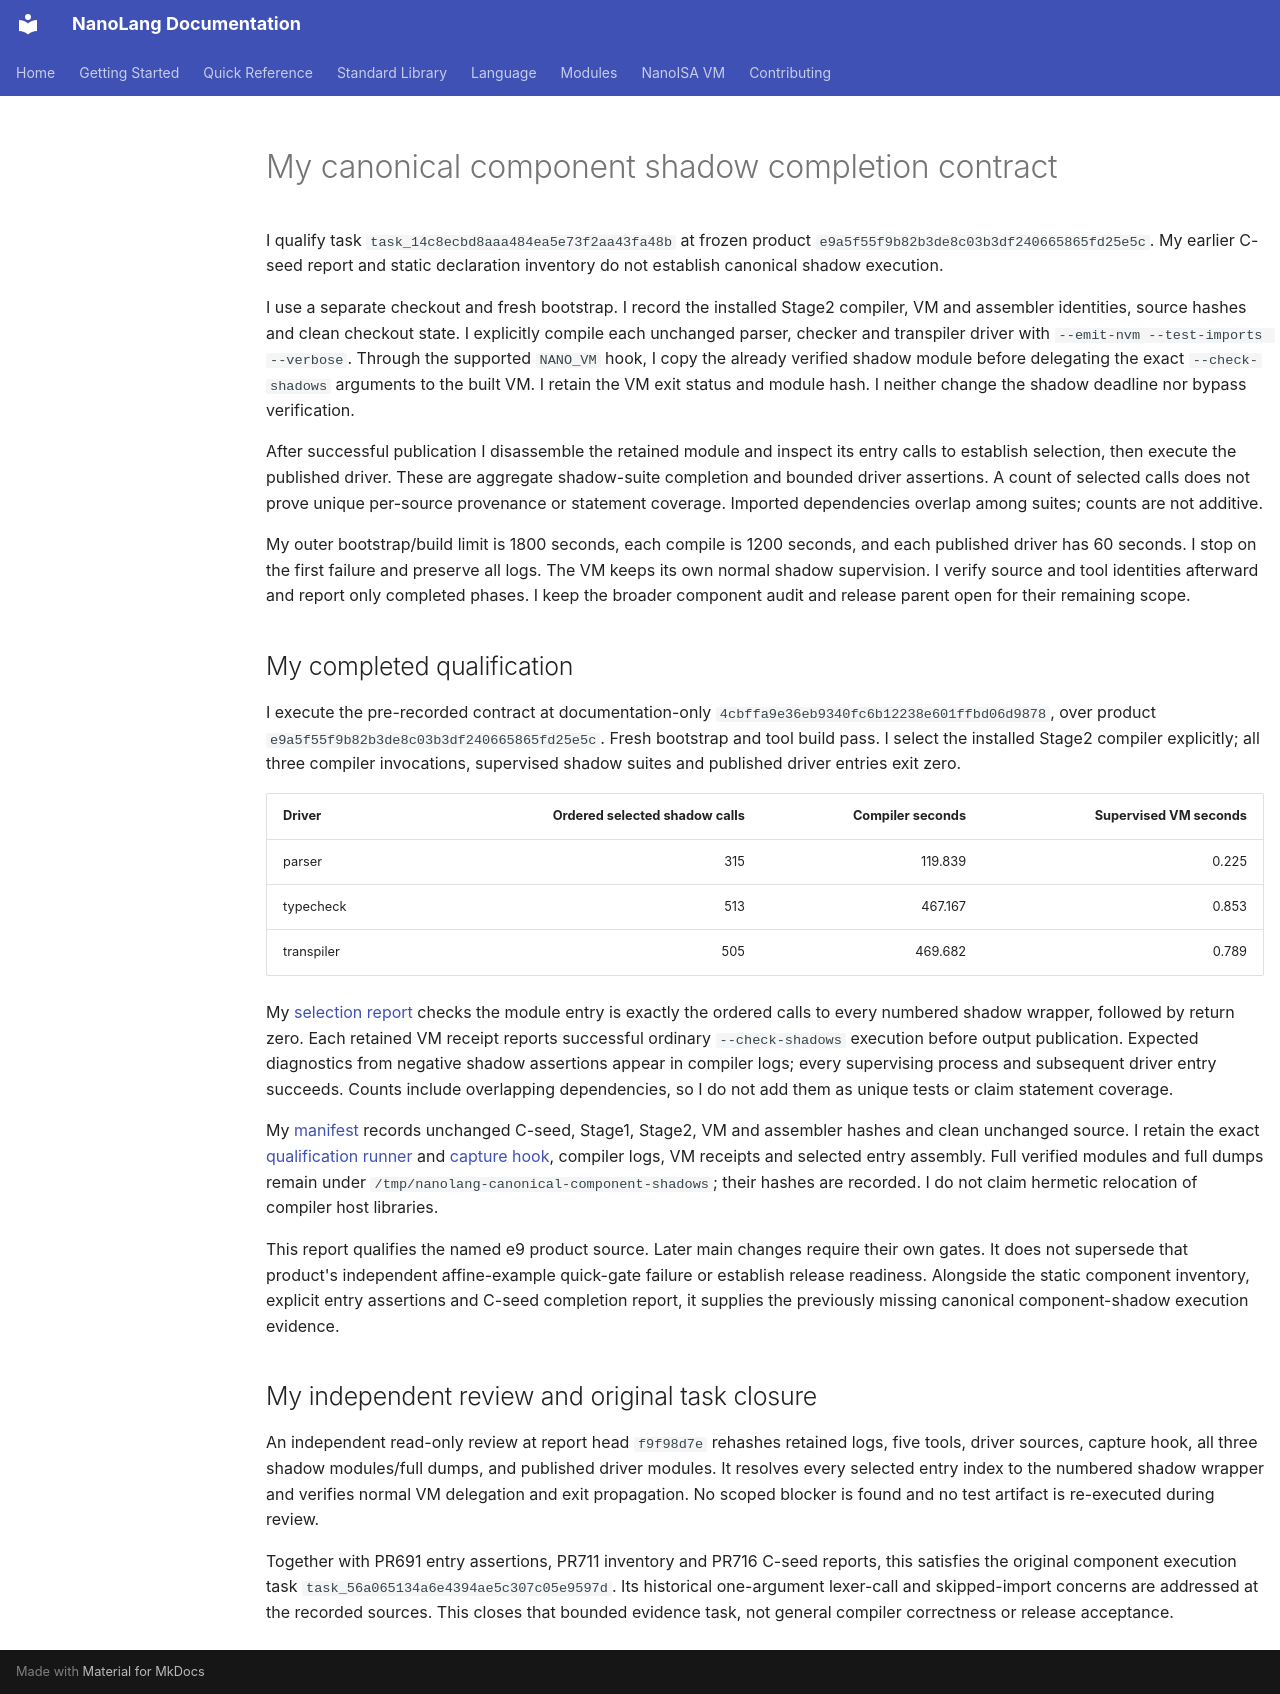

repository: jordanhubbard/nanolang · page: CANONICAL_COMPONENT_SHADOW_COMPLETION/index.html · generator: mkdocs

# My canonical component shadow completion contract

I qualify task `task_14c8ecbd8aaa484ea5e73f2aa43fa48b` at frozen product
`e9a5f55f9b82b3de8c03b3df240665865fd25e5c`. My earlier C-seed report and
static declaration inventory do not establish canonical shadow execution.

I use a separate checkout and fresh bootstrap. I record the installed Stage2
compiler, VM and assembler identities, source hashes and clean checkout state.
I explicitly compile each unchanged parser, checker and transpiler driver
with `--emit-nvm --test-imports --verbose`. Through the supported `NANO_VM`
hook, I copy the already verified shadow module before delegating the exact
`--check-shadows` arguments to the built VM. I retain the VM exit status and
module hash. I neither change the shadow deadline nor bypass verification.

After successful publication I disassemble the retained module and inspect its
entry calls to establish selection, then execute the published driver. These
are aggregate shadow-suite completion and bounded driver assertions. A count
of selected calls does not prove unique per-source provenance or statement
coverage. Imported dependencies overlap among suites; counts are not additive.

My outer bootstrap/build limit is 1800 seconds, each compile is 1200 seconds,
and each published driver has 60 seconds. I stop on the first failure and
preserve all logs. The VM keeps its own normal shadow supervision. I verify
source and tool identities afterward and report only completed phases. I keep
the broader component audit and release parent open for their remaining scope.

## My completed qualification

I execute the pre-recorded contract at documentation-only `4cbffa9e36eb9340fc6b12238e601ffbd06d9878`, over product `e9a5f55f9b82b3de8c03b3df240665865fd25e5c`. Fresh bootstrap and tool build pass. I select the installed Stage2 compiler explicitly; all three compiler invocations, supervised shadow suites and published driver entries exit zero.

| Driver | Ordered selected shadow calls | Compiler seconds | Supervised VM seconds |
|---|---:|---:|---:|
| parser | 315 | 119.839 | 0.225 |
| typecheck | 513 | 467.167 | 0.853 |
| transpiler | 505 | 469.682 | 0.789 |

My [selection report](evidence/canonical-component-shadows/selection.json) checks
the module entry is exactly the ordered calls to every numbered shadow wrapper,
followed by return zero. Each retained VM receipt reports successful ordinary
`--check-shadows` execution before output publication. Expected diagnostics from
negative shadow assertions appear in compiler logs; every supervising process
and subsequent driver entry succeeds. Counts include overlapping dependencies,
so I do not add them as unique tests or claim statement coverage.

My [manifest](evidence/canonical-component-shadows/manifest.json) records unchanged
C-seed, Stage1, Stage2, VM and assembler hashes and clean unchanged source. I
retain the exact [qualification runner](evidence/canonical-component-shadows/qualification.py)
and [capture hook](evidence/canonical-component-shadows/capture-vm.py), compiler
logs, VM receipts and selected entry assembly. Full verified modules and full
dumps remain under `/tmp/nanolang-canonical-component-shadows`; their hashes are
recorded. I do not claim hermetic relocation of compiler host libraries.

This report qualifies the named e9 product source. Later main changes require
their own gates. It does not supersede that product's independent affine-example
quick-gate failure or establish release readiness. Alongside the static component
inventory, explicit entry assertions and C-seed completion report, it supplies
the previously missing canonical component-shadow execution evidence.

## My independent review and original task closure

An independent read-only review at report head `f9f98d7e` rehashes retained logs,
five tools, driver sources, capture hook, all three shadow modules/full dumps,
and published driver modules. It resolves every selected entry index to the
numbered shadow wrapper and verifies normal VM delegation and exit propagation.
No scoped blocker is found and no test artifact is re-executed during review.

Together with PR691 entry assertions, PR711 inventory and PR716 C-seed reports,
this satisfies the original component execution task
`task_56a065134a6e4394ae5c307c05e9597d`. Its historical one-argument lexer-call and
skipped-import concerns are addressed at the recorded sources. This closes that
bounded evidence task, not general compiler correctness or release acceptance.
